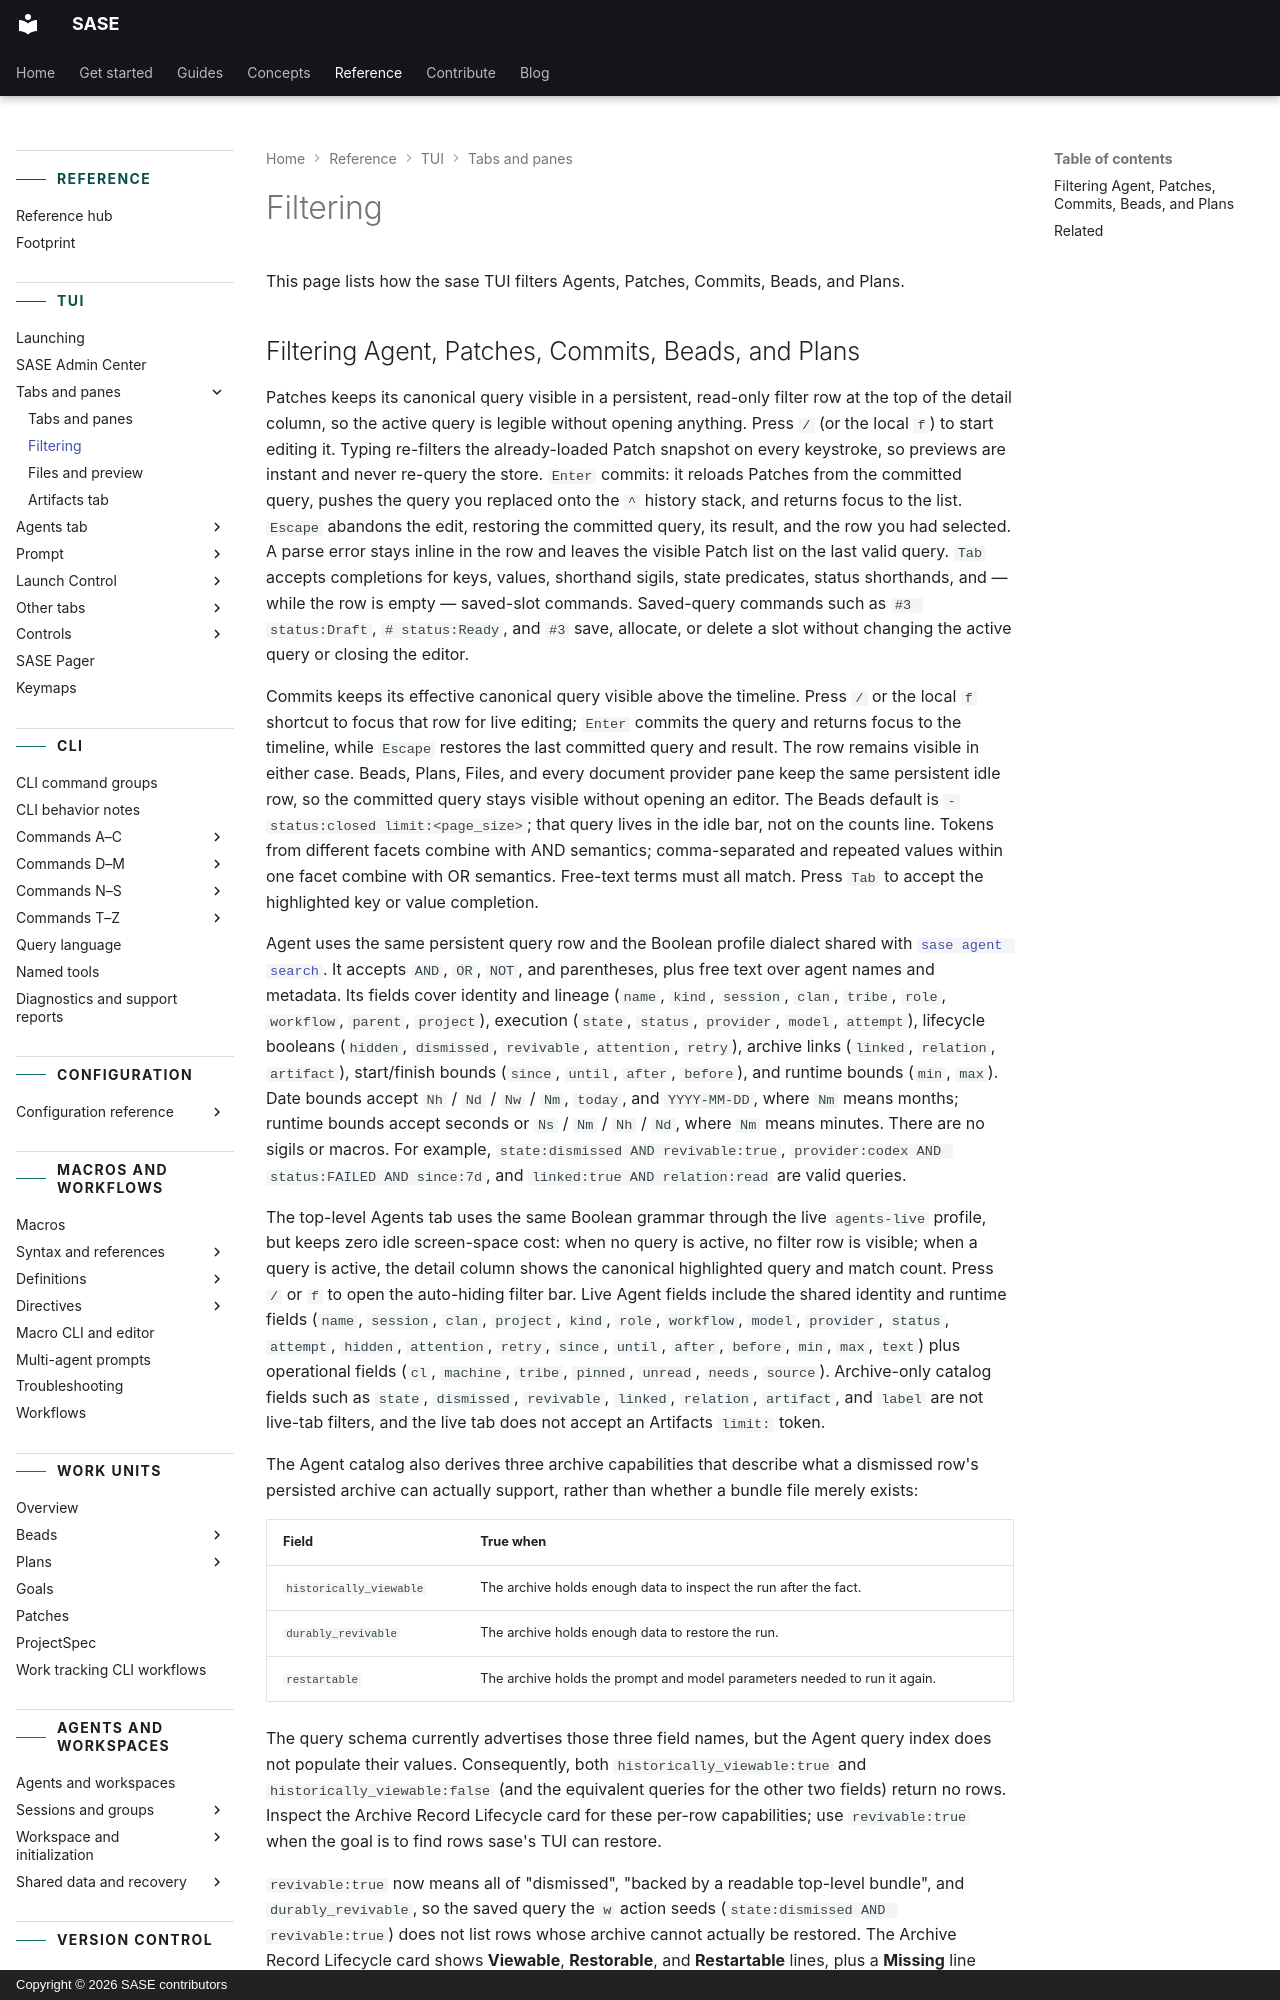

repository: sase-org/sase · page: reference/tui/filtering/index.html · generator: mkdocs · copyright: Copyright © 2026 SASE contributors

---
title: Filtering
description: Query filtering on the Agents, Patches, Commits, Beads, and Plans TUI panes.
---

# Filtering

This page lists how the sase TUI filters Agents, Patches, Commits, Beads, and Plans.
